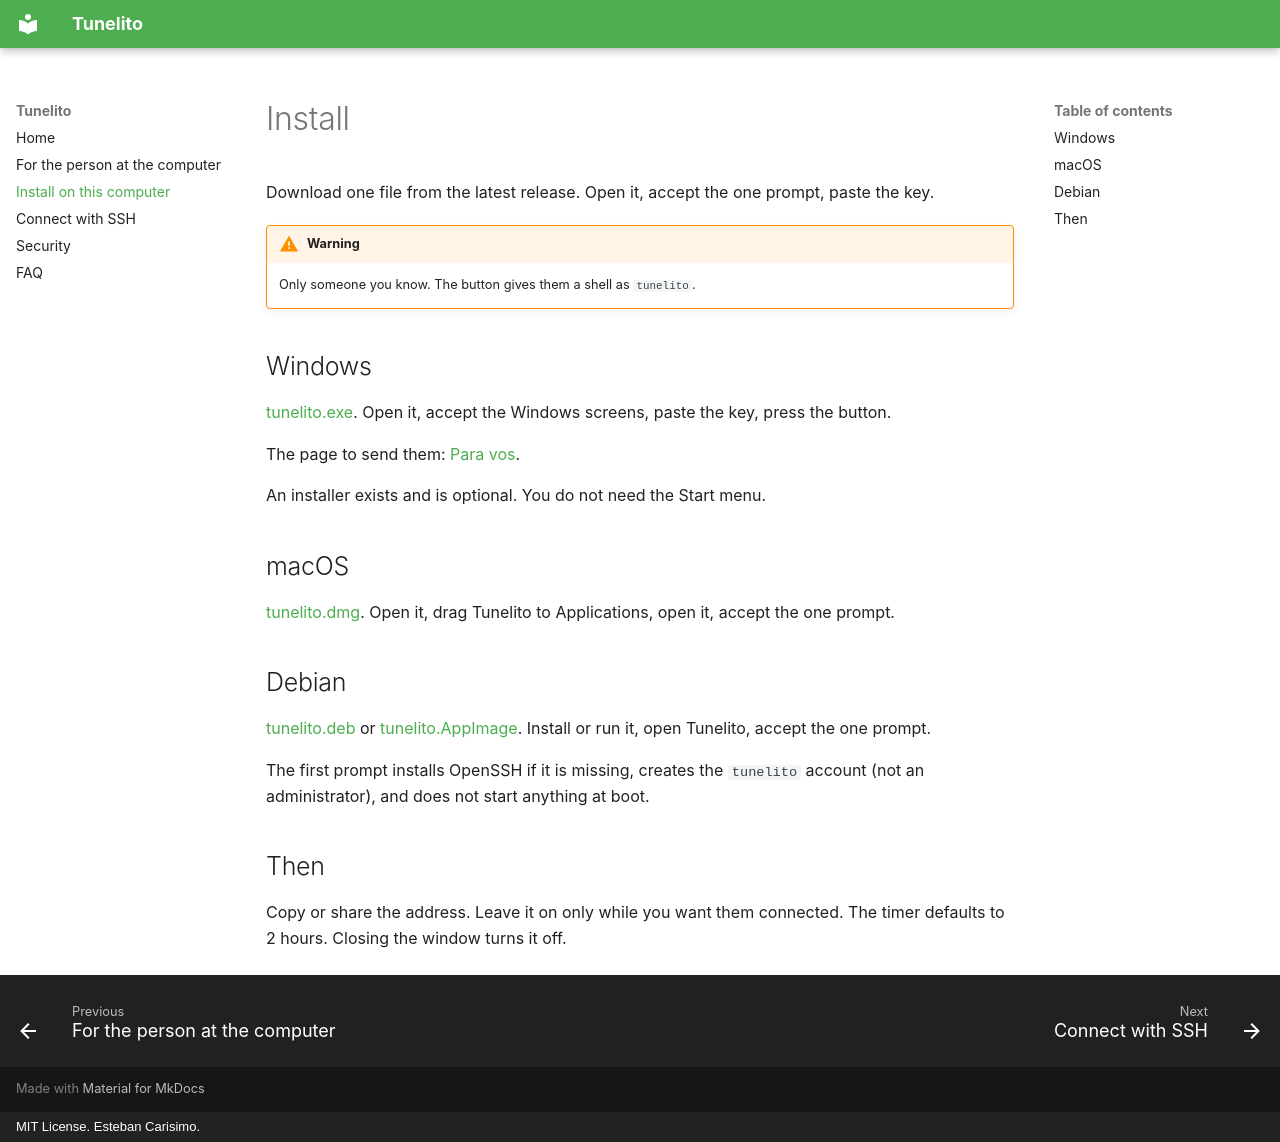

repository: estcarisimo/tunelito · page: install/index.html · generator: mkdocs · copyright: MIT License. Esteban Carisimo.

# Install

Download one file from the latest release. Open it, accept the one prompt, paste the key.

!!! warning

    Only someone you know. The button gives them a shell as `tunelito`.

## Windows

<a href="https://github.com/estcarisimo/tunelito/releases/latest/download/tunelito.exe">tunelito.exe</a>. Open it, accept the Windows screens, paste the key, press the button.

The page to send them: <a href="../es/guia/">Para vos</a>.

An installer exists and is optional. You do not need the Start menu.

## macOS

<a href="https://github.com/estcarisimo/tunelito/releases/latest/download/tunelito.dmg">tunelito.dmg</a>. Open it, drag Tunelito to Applications, open it, accept the one prompt.

## Debian

<a href="https://github.com/estcarisimo/tunelito/releases/latest/download/tunelito.deb">tunelito.deb</a> or <a href="https://github.com/estcarisimo/tunelito/releases/latest/download/tunelito.AppImage">tunelito.AppImage</a>. Install or run it, open Tunelito, accept the one prompt.

The first prompt installs OpenSSH if it is missing, creates the `tunelito` account (not an administrator), and does not start anything at boot.

## Then

Copy or share the address. Leave it on only while you want them connected. The timer defaults to 2 hours. Closing the window turns it off.
